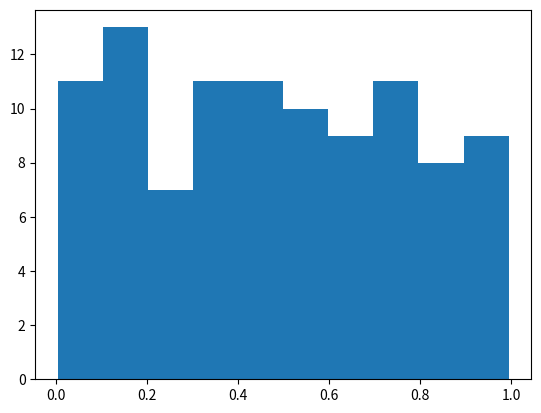

The matplotlib source for this figure: (Note: this script raises an exception after producing the figure.)
""" Purpose: illustrate how use known probability distribution in python
Part of a series of lessons taught at Bank of Hawaii, 2017-2018

"""

from __future__ import division
import numpy as np
import matplotlib.pyplot as plt
import scipy.stats as st

#%% generate data following a given distribution ##############################

# call the uniform distribution
# distributions typically take a location and a sclae parameters.
# some have other parameters. 
data = st.uniform.rvs(loc=0,scale=1,size=100)
# plot the data
plt.hist(data, bins=10, normed=True)
# plot the distribution
x_data = np.linspace(0,1,11)
pdf = st.uniform.pdf(x=x_data, loc=0, scale=1 )
plt.plot(x_data, pdf)
plt.xlim([0,1])
plt.show()

#%% check which distribution modelizes a sample ###############################

# repeat the experience 100 times and store the sum of the results
data_repeat = [st.uniform.rvs(loc=0,scale=1,size=1000).sum()
               for _ in range(0,100)]    
# let's see which distribution best represents this experience
# the central limit theorem proves that the distribution will tend to be normal
# if we repeat it enough times. Is it true for a small sample of 100 repeats?
# let's create the empirical cumulative distribution function 
# try a few known distributions
# and see which one is the closest by comparing the mean squared error

# Step 1 - create the empirical cumulative distribution function
x_observed, y_observed = np.unique(data_repeat, return_counts=True)
y_observed_normed = y_observed/np.sum(y_observed)
y_observed_cumulative = np.cumsum(y_observed_normed)

# Step 2 - try a few distributions
DISTRIBUTIONS = [st.rayleigh, st.norm, st.uniform, st.cauchy]
DISTRIBUTIONS = [ st.norm]
best_error = np.inf
for distribution in DISTRIBUTIONS:
    params = distribution.fit(data_repeat)
    y_theory_cum = distribution.cdf(x_observed, *params)
    mse = np.mean(np.power(y_observed_cumulative-y_theory_cum,2))
    if mse<best_error:
        best_error = mse
        best_dist = distribution
        best_params = params
        best_cum_dist = y_theory_cum

# Step 3 - plot the observed vs fitted cumulative distribution
plt.figure(figsize=(6,8))
plt.suptitle('Best fitted distribution \n'+best_dist.__class__.__name__)
plt.subplot(2,1,1)
plt.plot(x_observed, y_observed_cumulative, label='observed')
plt.plot(x_observed, best_cum_dist, label='fitted')
plt.legend()
plt.title('cumulative density functions')

# Step 4 - plot the observed vs fitted cumulative distribution
plt.subplot(2,1,2)
plt.hist(x_observed, bins=20, normed=True)
pdf = best_dist.pdf(x_observed,*best_params)
plt.plot(x_observed,pdf)
plt.title('probability density functions')
plt.subplots_adjust(top=0.85)
plt.show()
